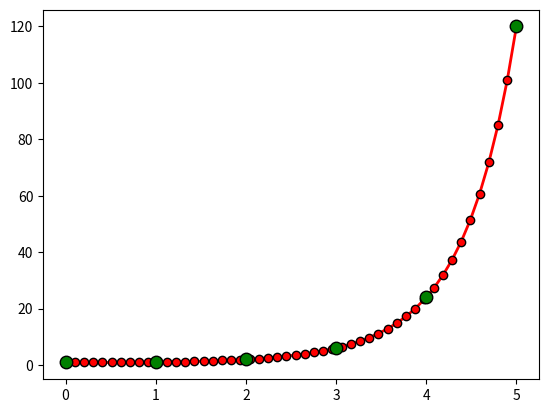

Python code for this plot: (Note: this script raises an exception after producing the figure.)
"""
creat gamma distribution n(r)
[redacted]
date:2021-10-26
"""

import numpy as np
from scipy.special import gamma,factorial
import matplotlib.pyplot as plt
import matplotlib as mpl

print(gamma(1.5))
N=5
x = np.linspace(0,N,50)
y= gamma(x+1)
plt.figure(facecolor='w')
plt.plot(x, y, 'r-', x, y, 'ro', linewidth=2, markersize=6, mec='k')
z = np.arange(0, N+1)

f = factorial(z, exact=True) # 阶乘

print(f)

plt.plot(z, f, 'go', markersize=9, markeredgecolor='k')

plt.grid(b=True, ls=':', color='#404040')

plt.xlim(-0.1,N+0.1)

plt.ylim(0.5, np.max(y)*1.05)

plt.xlabel('X', fontsize=15)

plt.ylabel('Gamma(X) - 阶乘', fontsize=12)

plt.title('阶乘和Gamma函数', fontsize=14)

plt.show()